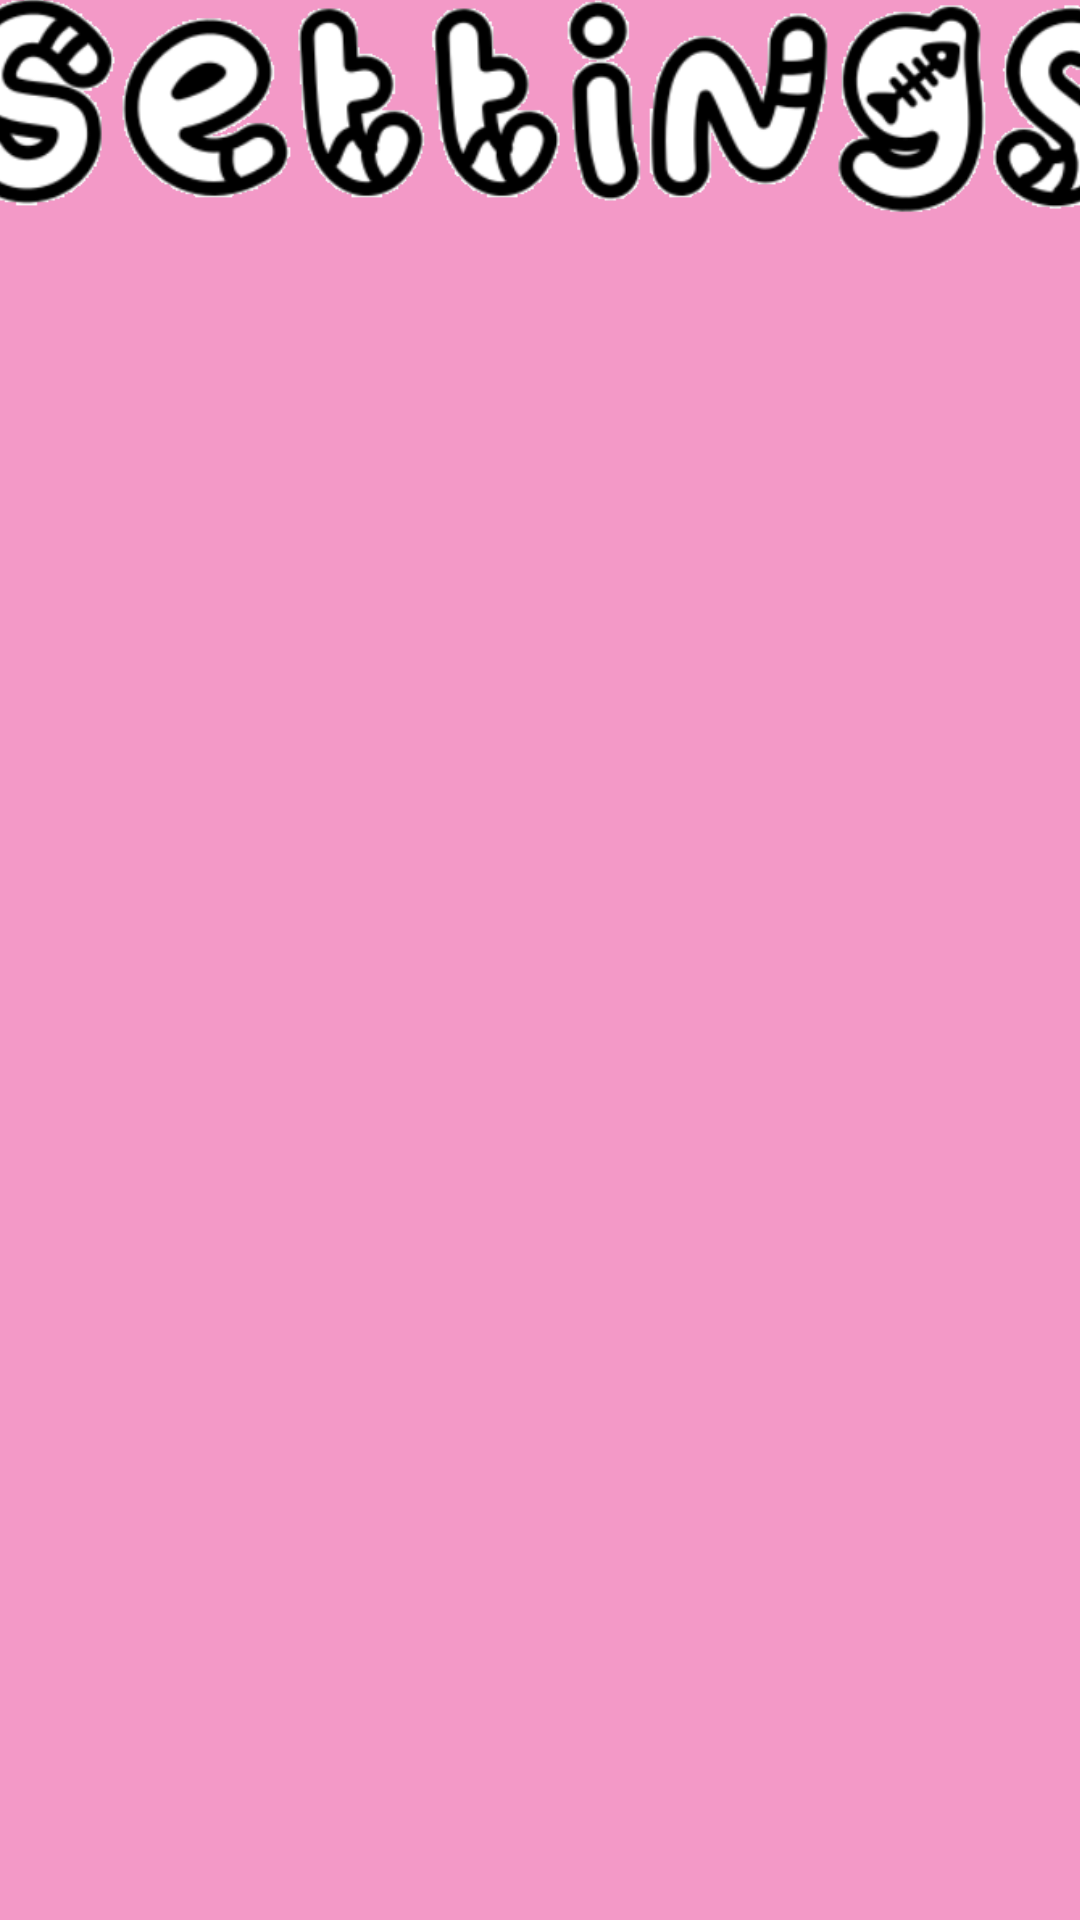

Android layout source for this screen:
<!-- AndroidManifest.xml: application theme Theme.RightMeow -->
<!-- res/layout/activity_settings.xml -->
<?xml version="1.0" encoding="utf-8"?>
<androidx.constraintlayout.widget.ConstraintLayout xmlns:android="http://schemas.android.com/apk/res/android"
    xmlns:app="http://schemas.android.com/apk/res-auto"
    xmlns:tools="http://schemas.android.com/tools"
    android:layout_width="match_parent"
    android:layout_height="match_parent"
    android:background="#F399C7"
    tools:context=".Settings">

    <ImageView
        android:id="@+id/imageView"
        android:layout_width="394dp"
        android:layout_height="123dp"
        android:layout_marginTop="16dp"
        android:layout_marginBottom="590dp"
        app:layout_constraintBottom_toBottomOf="parent"
        app:layout_constraintEnd_toEndOf="parent"
        app:layout_constraintStart_toStartOf="parent"
        app:layout_constraintTop_toTopOf="parent"
        app:srcCompat="@drawable/settings"
        tools:srcCompat="@drawable/settings" />

</androidx.constraintlayout.widget.ConstraintLayout>
<!-- resources referenced by this layout -->
<resources>
  <!-- drawable settings: png bitmap (drawable, 68097 bytes) -->
  <style name="Theme.RightMeow" parent="Base.Theme.RightMeow" />
  <style name="Base.Theme.RightMeow" parent="Theme.Material3.DayNight.NoActionBar">
          
          
      </style>
</resources>
